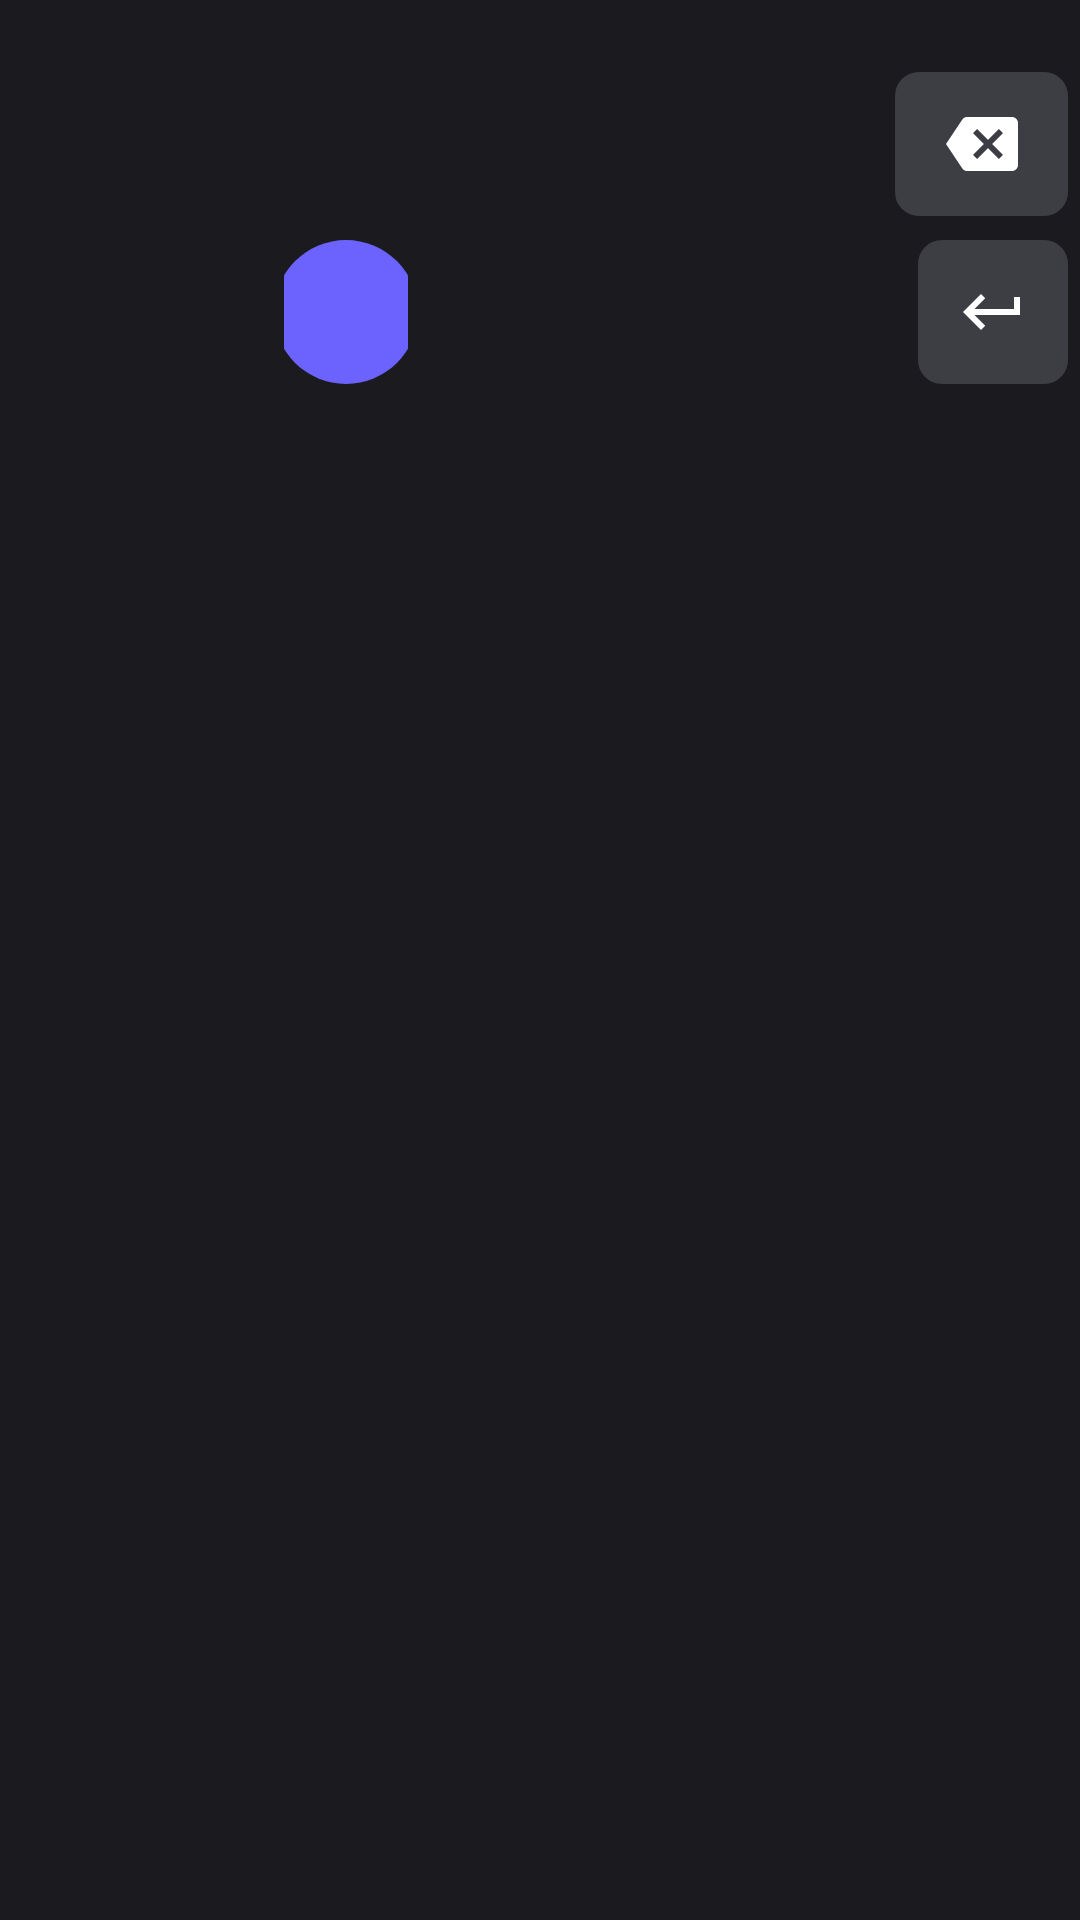

Android layout source for this screen:
<!-- AndroidManifest.xml: application theme Theme.MaterialComponents.DayNight.NoActionBar -->
<!-- res/layout/keyboard_symbols.xml -->
<?xml version="1.0" encoding="utf-8"?>
<LinearLayout xmlns:android="http://schemas.android.com/apk/res/android"
    android:id="@+id/symbols_root"
    android:layout_width="match_parent"
    android:layout_height="wrap_content"
    android:background="@color/keyboard_bg"
    android:orientation="vertical"
    android:paddingTop="4dp"
    android:paddingBottom="4dp">

    
    <TextView
        android:id="@+id/status_bar"
        android:layout_width="match_parent"
        android:layout_height="wrap_content"
        android:gravity="center"
        android:padding="4dp"
        android:textColor="#AAAAAA"
        android:textSize="12sp"
        android:visibility="gone" />

    
    <LinearLayout
        android:layout_width="match_parent"
        android:layout_height="wrap_content"
        android:orientation="horizontal"
        android:paddingHorizontal="2dp"
        android:paddingVertical="2dp">

        <TextView style="@style/KeyStyle" android:id="@+id/sym_1" android:text="1" android:layout_width="0dp" android:layout_weight="1" android:layout_margin="2dp" />
        <TextView style="@style/KeyStyle" android:id="@+id/sym_2" android:text="2" android:layout_width="0dp" android:layout_weight="1" android:layout_margin="2dp" />
        <TextView style="@style/KeyStyle" android:id="@+id/sym_3" android:text="3" android:layout_width="0dp" android:layout_weight="1" android:layout_margin="2dp" />
        <TextView style="@style/KeyStyle" android:id="@+id/sym_4" android:text="4" android:layout_width="0dp" android:layout_weight="1" android:layout_margin="2dp" />
        <TextView style="@style/KeyStyle" android:id="@+id/sym_5" android:text="5" android:layout_width="0dp" android:layout_weight="1" android:layout_margin="2dp" />
        <TextView style="@style/KeyStyle" android:id="@+id/sym_6" android:text="6" android:layout_width="0dp" android:layout_weight="1" android:layout_margin="2dp" />
        <TextView style="@style/KeyStyle" android:id="@+id/sym_7" android:text="7" android:layout_width="0dp" android:layout_weight="1" android:layout_margin="2dp" />
        <TextView style="@style/KeyStyle" android:id="@+id/sym_8" android:text="8" android:layout_width="0dp" android:layout_weight="1" android:layout_margin="2dp" />
        <TextView style="@style/KeyStyle" android:id="@+id/sym_9" android:text="9" android:layout_width="0dp" android:layout_weight="1" android:layout_margin="2dp" />
        <TextView style="@style/KeyStyle" android:id="@+id/sym_0" android:text="0" android:layout_width="0dp" android:layout_weight="1" android:layout_margin="2dp" />
    </LinearLayout>

    
    <LinearLayout
        android:layout_width="match_parent"
        android:layout_height="wrap_content"
        android:orientation="horizontal"
        android:paddingHorizontal="2dp"
        android:paddingVertical="2dp">

        <TextView style="@style/KeyStyle" android:text="@" android:layout_width="0dp" android:layout_weight="1" android:layout_margin="2dp" />
        <TextView style="@style/KeyStyle" android:text="#" android:layout_width="0dp" android:layout_weight="1" android:layout_margin="2dp" />
        <TextView style="@style/KeyStyle" android:text="$" android:layout_width="0dp" android:layout_weight="1" android:layout_margin="2dp" />
        <TextView style="@style/KeyStyle" android:text="%" android:layout_width="0dp" android:layout_weight="1" android:layout_margin="2dp" />
        <TextView style="@style/KeyStyle" android:text="&amp;" android:layout_width="0dp" android:layout_weight="1" android:layout_margin="2dp" />
        <TextView style="@style/KeyStyle" android:text="-" android:layout_width="0dp" android:layout_weight="1" android:layout_margin="2dp" />
        <TextView style="@style/KeyStyle" android:text="+" android:layout_width="0dp" android:layout_weight="1" android:layout_margin="2dp" />
        <TextView style="@style/KeyStyle" android:text="(" android:layout_width="0dp" android:layout_weight="1" android:layout_margin="2dp" />
        <TextView style="@style/KeyStyle" android:text=")" android:layout_width="0dp" android:layout_weight="1" android:layout_margin="2dp" />
    </LinearLayout>

    
    <LinearLayout
        android:layout_width="match_parent"
        android:layout_height="wrap_content"
        android:orientation="horizontal"
        android:paddingHorizontal="2dp"
        android:paddingVertical="2dp">

        <TextView style="@style/KeyStyle" android:text="!" android:layout_width="0dp" android:layout_weight="1" android:layout_margin="2dp" />
        <TextView style="@style/KeyStyle" android:text="&quot;" android:layout_width="0dp" android:layout_weight="1" android:layout_margin="2dp" />
        <TextView style="@style/KeyStyle" android:text="&apos;" android:layout_width="0dp" android:layout_weight="1" android:layout_margin="2dp" />
        <TextView style="@style/KeyStyle" android:text=":" android:layout_width="0dp" android:layout_weight="1" android:layout_margin="2dp" />
        <TextView style="@style/KeyStyle" android:text=";" android:layout_width="0dp" android:layout_weight="1" android:layout_margin="2dp" />
        <TextView style="@style/KeyStyle" android:text="/" android:layout_width="0dp" android:layout_weight="1" android:layout_margin="2dp" />
        <TextView style="@style/KeyStyle" android:text="@string/key_question_mark" android:layout_width="0dp" android:layout_weight="1" android:layout_margin="2dp" />

        <ImageView
            android:id="@+id/sym_backspace"
            android:layout_width="0dp"
            android:layout_weight="1.5"
            android:layout_height="48dp"
            android:layout_margin="2dp"
            android:background="@drawable/key_special_background"
            android:contentDescription="Backspace"
            android:padding="12dp"
            android:src="@drawable/ic_backspace" />
    </LinearLayout>

    
    <LinearLayout
        android:layout_width="match_parent"
        android:layout_height="wrap_content"
        android:gravity="center_vertical"
        android:orientation="horizontal"
        android:paddingHorizontal="2dp"
        android:paddingVertical="2dp">

        <TextView
            android:id="@+id/key_abc"
            style="@style/KeyStyle"
            android:layout_width="0dp"
            android:layout_weight="1.2"
            android:layout_margin="2dp"
            android:background="@drawable/key_special_background"
            android:text="ABC"
            android:textSize="14sp" />

        <TextView style="@style/KeyStyle" android:text="," android:layout_width="0dp" android:layout_weight="0.8" android:layout_margin="2dp" />

        <FrameLayout
            android:layout_width="0dp"
            android:layout_weight="1"
            android:layout_height="48dp"
            android:layout_margin="2dp">
            <ImageView
                android:id="@+id/sym_mic"
                android:layout_width="48dp"
                android:layout_height="48dp"
                android:layout_gravity="center"
                android:background="@drawable/mic_button_background"
                android:contentDescription="Voice input"
                android:padding="10dp"
                android:src="@drawable/ic_mic" />
        </FrameLayout>

        <TextView
            android:id="@+id/sym_space"
            style="@style/KeyStyle"
            android:layout_width="0dp"
            android:layout_weight="3"
            android:layout_margin="2dp"
            android:background="@drawable/key_special_background"
            android:text="espacio"
            android:textSize="14sp" />

        <TextView style="@style/KeyStyle" android:text="." android:layout_width="0dp" android:layout_weight="0.8" android:layout_margin="2dp" />

        <ImageView
            android:id="@+id/sym_enter"
            android:layout_width="0dp"
            android:layout_weight="1.2"
            android:layout_height="48dp"
            android:layout_margin="2dp"
            android:background="@drawable/key_special_background"
            android:contentDescription="Enter"
            android:padding="12dp"
            android:src="@drawable/ic_return" />
    </LinearLayout>
</LinearLayout>
<!-- resources referenced by this layout -->
<resources>
  <color name="keyboard_bg">#FF1B1B1F</color>
  <!-- drawable ic_backspace (drawable) -->
  <?xml version="1.0" encoding="utf-8"?>
  <vector xmlns:android="http://schemas.android.com/apk/res/android"
      android:width="24dp"
      android:height="24dp"
      android:viewportWidth="24"
      android:viewportHeight="24"
      android:tint="#FFFFFF">
      <path
          android:fillColor="#FFFFFF"
          android:pathData="M22,3H7c-0.69,0 -1.23,0.35 -1.59,0.88L0,12l5.41,8.11C5.77,20.64 6.31,21 7,21h15c1.1,0 2,-0.9 2,-2V5C24,3.9 23.1,3 22,3zM19,15.59L17.59,17L14,13.41L10.41,17L9,15.59L12.59,12L9,8.41L10.41,7L14,10.59L17.59,7L19,8.41L15.41,12L19,15.59z" />
  </vector>
  <!-- drawable ic_return (drawable) -->
  <?xml version="1.0" encoding="utf-8"?>
  <vector xmlns:android="http://schemas.android.com/apk/res/android"
      android:width="24dp"
      android:height="24dp"
      android:viewportWidth="24"
      android:viewportHeight="24"
      android:tint="#FFFFFF">
      <path
          android:fillColor="#FFFFFF"
          android:pathData="M19,7v4H5.83l3.58,-3.59L8,6l-6,6 6,6 1.41,-1.41L5.83,13H21V7z" />
  </vector>
  <!-- drawable key_special_background (drawable) -->
  <?xml version="1.0" encoding="utf-8"?>
  <ripple xmlns:android="http://schemas.android.com/apk/res/android"
      android:color="@color/key_bg_pressed">
      <item>
          <shape android:shape="rectangle">
              <solid android:color="@color/key_special_bg" />
              <corners android:radius="8dp" />
          </shape>
      </item>
  </ripple>
  <!-- drawable mic_button_background (drawable) -->
  <?xml version="1.0" encoding="utf-8"?>
  <ripple xmlns:android="http://schemas.android.com/apk/res/android"
      android:color="@color/accent_pressed">
      <item>
          <shape android:shape="oval">
              <solid android:color="@color/accent" />
          </shape>
      </item>
  </ripple>
  <style name="KeyStyle">
          <item name="android:background">@drawable/key_background</item>
          <item name="android:textColor">@color/key_text</item>
          <item name="android:textSize">18sp</item>
          <item name="android:gravity">center</item>
          <item name="android:minHeight">48dp</item>
          <item name="android:clickable">true</item>
          <item name="android:focusable">true</item>
          <item name="android:hapticFeedbackEnabled">true</item>
      </style>
  <color name="key_bg_pressed">#FF3D3D44</color>
  <color name="key_special_bg">#FF3D3D44</color>
  <color name="accent_pressed">#FF8B84FF</color>
  <color name="accent">#FF6C63FF</color>
  <!-- drawable key_background (drawable) -->
  <?xml version="1.0" encoding="utf-8"?>
  <ripple xmlns:android="http://schemas.android.com/apk/res/android"
      android:color="@color/key_bg_pressed">
      <item>
          <shape android:shape="rectangle">
              <solid android:color="@color/key_bg" />
              <corners android:radius="8dp" />
          </shape>
      </item>
  </ripple>
  <color name="key_text">#FFFFFFFF</color>
  <color name="key_bg">#FF2D2D34</color>
</resources>
